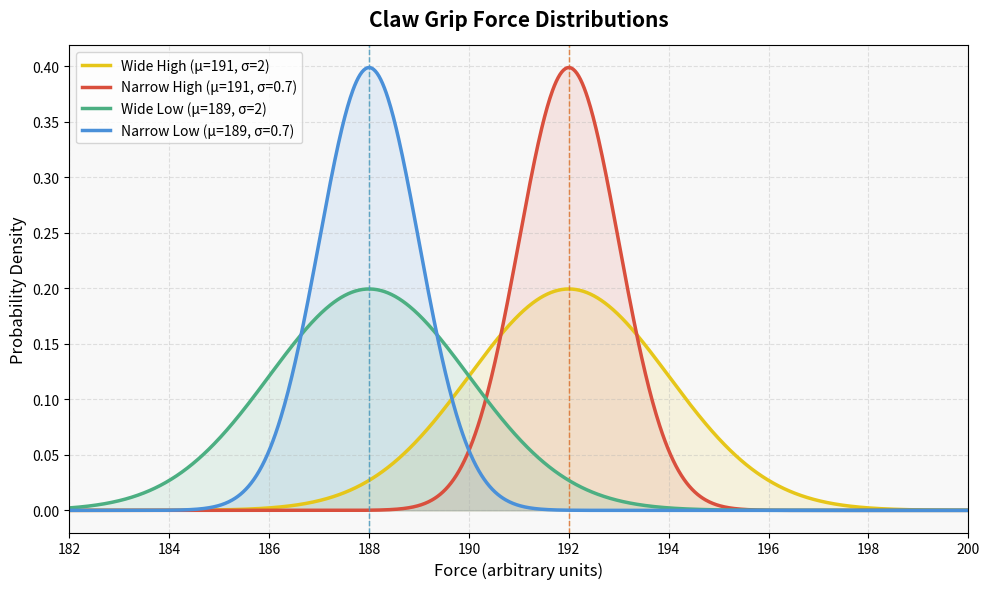

The script that saved this image:
import numpy as np
import matplotlib.pyplot as plt

def gaussian(x, mu, sigma):
    return (1 / (sigma * np.sqrt(2 * np.pi))) * np.exp(-0.5 * ((x - mu) / sigma) ** 2)

# Grip distribution configuration
grip_distribution_types = {
    "wide_high": {
        "force": {"mu": 192, "sigma": 2},
        "color": "#E6C619",   # yellow
        "label": "Wide High (μ=191, σ=2)"
    },
    "narrow_high": {
        "force": {"mu": 192, "sigma": 1},
        "color": "#D94F3D",   # red
        "label": "Narrow High (μ=191, σ=0.7)"
    },
    "wide_low": {
        "force": {"mu": 188, "sigma": 2},
        "color": "#4CAF82",   # green
        "label": "Wide Low (μ=189, σ=2)"
    },
    "narrow_low": {
        "force": {"mu": 188, "sigma": 1},
        "color": "#4A90D9",   # blue
        "label": "Narrow Low (μ=189, σ=0.7)"
    }
}

# --- Plot setup ---
fig, ax = plt.subplots(figsize=(10, 6))

x = np.linspace(182, 200, 1000)

for key, config in grip_distribution_types.items():
    mu = config["force"]["mu"]
    sigma = config["force"]["sigma"]
    color = config["color"]
    label = config["label"]

    y = gaussian(x, mu, sigma)

    # Solid line
    ax.plot(x, y, color=color, linewidth=2.5, label=label)

    # Shaded area under curve
    ax.fill_between(x, y, alpha=0.12, color=color)

    # Mark the mean with a vertical dashed line
    ax.axvline(mu, color=color, linestyle="--", linewidth=1.0, alpha=0.6)

# --- 90% accuracy threshold ---
#ax.axvline(190, color="black", linestyle=":", linewidth=1.5, alpha=0.5, label="90% accuracy threshold (force=190)")

# --- Annotations ---
ax.set_title("Claw Grip Force Distributions", fontsize=15, fontweight="bold", pad=14)
ax.set_xlabel("Force (arbitrary units)", fontsize=12)
ax.set_ylabel("Probability Density", fontsize=12)
ax.legend(fontsize=10, loc="upper left")
ax.set_xlim(182, 200)
ax.grid(True, linestyle="--", alpha=0.35)

# Light grey background
ax.set_facecolor("#F8F8F8")
fig.patch.set_facecolor("#FFFFFF")

plt.tight_layout()
plt.savefig("claw_force_distributions.png", dpi=150)
plt.show()
print("Plot saved as claw_force_distributions.png")
